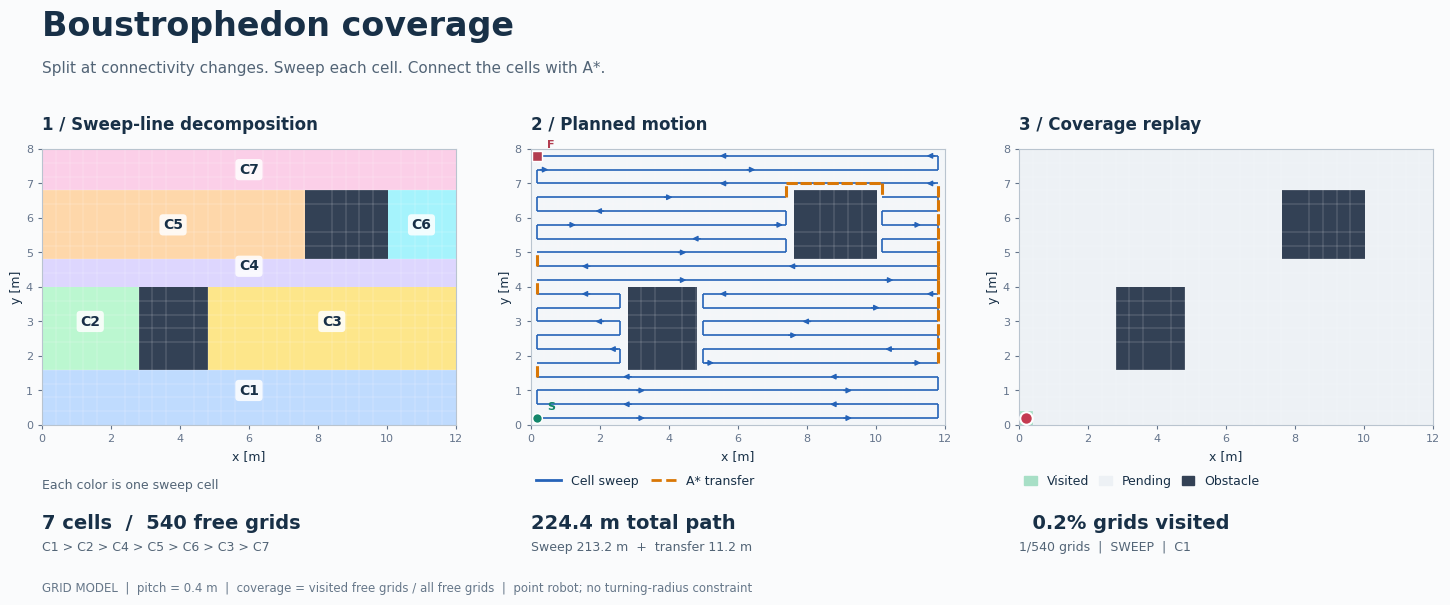

Reproduce this figure in Python.
#!/usr/bin/env python3
"""弓形覆盖路径规划：离散 Boustrophedon 分区 + 区内往返 + 区间 A*。

依赖：python -m pip install numpy matplotlib pillow
运行：python boustrophedon_demo.py
空矩形：python boustrophedon_demo.py --scene empty
保存：python boustrophedon_demo.py --gif demo.gif --png overview.png --no-show

教学模型：
  * free[y, x] == True 表示机器人中心可以访问的栅格；使用四邻接移动。
  * 覆盖率 = 已访问的不同自由栅格 / 全部自由栅格，不等同于圆形清洁盘的扫掠面积。
  * 逐行分区使用区间重叠关系；只有一对一连接才延续原子区域。
  * 在每个子区域内扫描全部行。栅格分辨率同时是相邻扫描行间距。
  * 区域顺序按到入口的 A* 路径长度贪心选择，不保证全局最短。
  * 未模拟机器人外形、障碍物膨胀、速度或最小转弯半径。
  * 地图必须是单个四连通自由区域；不连通时显式报错。

参考：Choset & Pignon, Coverage Path Planning: The Boustrophedon
Decomposition (1997), https://publications.ri.cmu.edu/
coverage-path-planning-the-boustrophedon-decomposition
"""

from __future__ import annotations

import argparse
import heapq
from dataclasses import dataclass
from pathlib import Path

import numpy as np

Point = tuple[int, int]  # (x, y)，数组访问顺序则是 [y, x]
Row = tuple[int, int, int]  # (y, x_left, x_right)，左右端点均包含
# 上一行区间的记录：(区域编号, 左端点, 右端点)
ActiveInterval = tuple[int, int, int]


def make_map(scene: str) -> np.ndarray:
    """修改这里即可设置自己的地图；默认 30 列、20 行、两个矩形障碍。"""
    free = np.ones((20, 30), dtype=bool)
    if scene == "obstacles":
        free[4:10, 7:12] = False
        free[12:17, 19:25] = False
    return free


def row_intervals(row: np.ndarray) -> list[tuple[int, int]]:
    """把一行的 True 切成连续区间，例如 110111 -> [(0,1), (3,5)]。"""
    changes = np.diff(np.r_[0, row.astype(np.int8), 0])
    return list(zip(np.flatnonzero(changes == 1), np.flatnonzero(changes == -1) - 1))  # pyright: ignore[reportReturnType]


def decompose(free: np.ndarray) -> tuple[np.ndarray, list[list[Row]]]:
    """从下向上扫线：区间出生、消失、分裂或合并时结束/新建子区域。

    关键是比较相邻两行的连接关系，而不仅比较区间数量。
    labels[y,x] 为子区域编号，障碍物为 -1；cells 保存各区的扫描行。
    """
    if free.ndim != 2:
        raise ValueError("free 必须是二维布尔数组")
    labels = np.full_like(free, -1, dtype=int)
    cells: list[list[Row]] = []
    previous: list[tuple[int, int, int]] = []  # (left, right, cell_id)
    for y, row in enumerate(free):
        intervals = row_intervals(row)
        parents = [
            [
                j
                for j, (pl, pr, _) in enumerate(previous)
                if max(left, pl) <= min(right, pr)
            ]
            for left, right in intervals
        ]
        child_count = [
            sum(j in group for group in parents) for j in range(len(previous))
        ]
        current = []
        for (left, right), group in zip(intervals, parents):
            if len(group) == 1 and child_count[group[0]] == 1:
                cell_id = previous[group[0]][2]
            else:
                cell_id = len(cells)
                cells.append([])
            labels[y, left : right + 1] = cell_id
            cells[cell_id].append((y, int(left), int(right)))
            current.append((left, right, cell_id))
        previous = current
    return labels, cells


def astar(free: np.ndarray, start: Point, goal: Point) -> list[Point] | None:
    """四邻接 A*：只负责两点间连接，不负责决定哪些区域需要覆盖。"""
    h, w = free.shape
    distance = lambda p: abs(p[0] - goal[0]) + abs(p[1] - goal[1])
    queue = [(distance(start), 0, start)]
    cost = {start: 0}
    parent: dict[Point, Point] = {}
    while queue:
        _, g, point = heapq.heappop(queue)
        if g != cost[point]:
            continue
        if point == goal:
            path = [point]
            while point != start:
                point = parent[point]
                path.append(point)
            return path[::-1]
        x, y = point
        for dx, dy in ((1, 0), (0, 1), (-1, 0), (0, -1)):
            q = (x + dx, y + dy)
            nx, ny = q
            if not (0 <= nx < w and 0 <= ny < h and free[ny, nx]):
                continue
            ng = g + 1
            if ng < cost.get(q, float("inf")):
                cost[q] = ng
                parent[q] = point
                heapq.heappush(queue, (ng + distance(q), ng, q))
    return None

# sweep： 扫
def sweep_cell(
    rows: list[Row], mask: np.ndarray, top_down: bool, start_right: bool
) -> list[Point]:
    """生成区内弓形路径：当前行左->右，下一行右->左，交替往返。

    相邻行边界不齐时，使用限制在本区域内的 A* 连接行端点。
    四种 (top_down, start_right) 组合对应四个入口方向。
    """
    # [row1, row2, row3] => [row3, row2, row1]
    # [::-1]，是遍历步长，从开始到结束
    # 切片的冒号，和多维索引里的轴要分开
    ordered = rows[::-1] if top_down else rows
    path: list[Point] = []
    for i, (y, left, right) in enumerate(ordered):
        xs = range(left, right + 1)
        if start_right ^ bool(i % 2):
            xs = range(right, left - 1, -1)
        strip = [(x, y) for x in xs]
        if path:
            connector = astar(mask, path[-1], strip[0])
            if connector is None:
                raise RuntimeError("子区域内部不连通，请检查分区。")
            path.extend(connector[1:])
            path.extend(strip[1:])
        else:
            path.extend(strip)
    return path


@dataclass
class Plan:
    labels: np.ndarray
    cells: list[list[Row]]
    path: np.ndarray
    transit: np.ndarray  # transit[k]：到达 path[k] 的边是否为区间连接
    order: list[int]


def plan_coverage(free: np.ndarray, start: Point) -> Plan:
    """生成候选区内路径，并贪心选择最近的下一个区域入口。"""
    if free.ndim != 2 or not free.any():
        raise ValueError("地图需要是非空二维自由栅格图。")
    x, y = start
    h, w = free.shape
    if not (0 <= x < w and 0 <= y < h and free[y, x]):
        raise ValueError("起点必须位于自由栅格。")
    labels, cells = decompose(free)
    candidates = {
        cid: [
            sweep_cell(rows, labels == cid, top_down, start_right)
            for top_down in (False, True)
            for start_right in (False, True)
        ]
        for cid, rows in enumerate(cells)
    }
    path, transit, order = [start], [False], []
    while candidates:
        best = None
        for cid, routes in candidates.items():
            for index, route in enumerate(routes):
                link = astar(free, path[-1], route[0])
                if link is None:
                    continue
                key = (len(link), cid, index)  # 后两项保证结果可复现
                if best is None or key < best[0]:
                    best = (key, cid, route, link)
        if best is None:
            raise ValueError("存在起点无法到达的自由区域；无法用一条路径覆盖。")
        _, cid, route, link = best
        path.extend(link[1:])
        transit.extend([True] * (len(link) - 1))
        path.extend(route[1:])
        transit.extend([False] * (len(route) - 1))
        order.append(cid)
        del candidates[cid]
    return Plan(
        labels,
        cells,
        np.asarray(path, dtype=int),
        np.asarray(transit, dtype=bool),
        order,
    )


def validate(free: np.ndarray, plan: Plan) -> dict:
    """检查实际路径上的每一步，不能用计划覆盖面积代替实际访问率。"""
    p = plan.path
    if not np.all(free[p[:, 1], p[:, 0]]):
        raise AssertionError("路径进入障碍物。")
    if not np.all(np.abs(np.diff(p, axis=0)).sum(axis=1) == 1):
        raise AssertionError("路径存在跳跃或重复相邻点。")
    visited = np.zeros_like(free)
    visited[p[:, 1], p[:, 0]] = True
    if not np.array_equal(visited, free):
        raise AssertionError("存在遗漏的自由栅格。")
    return {
        "free_grids": int(free.sum()),
        "visited_grids": int(visited.sum()),
        "cells": len(plan.cells),
        "steps": len(p) - 1,
        "transit_steps": int(plan.transit.sum()),
        "revisits": len(p) - int(visited.sum()),
    }


def make_figure(free: np.ndarray, plan: Plan, resolution: float):
    """三联图：分区结果、完整路径、实际覆盖过程。图内英文以避免字体依赖。"""
    import matplotlib.pyplot as plt
    from matplotlib.collections import LineCollection
    from matplotlib.colors import ListedColormap
    from matplotlib.lines import Line2D
    from matplotlib.patches import Patch

    ink, blue, orange = "#183047", "#2563b8", "#d97706"
    wall, blank, covered = "#334155", "#edf1f5", "#a7dfc6"
    palette = [
        "#bfdbfe",
        "#bbf7d0",
        "#fde68a",
        "#ddd6fe",
        "#fed7aa",
        "#a5f3fc",
        "#fbcfe8",
        "#d9e3b0",
    ]
    plt.rcParams.update(
        {
            "font.family": "DejaVu Sans",
            "font.size": 10,
            "text.color": ink,
            "axes.labelcolor": ink,
            "xtick.color": "#64748b",
            "ytick.color": "#64748b",
        }
    )
    fig, axes = plt.subplots(1, 3, figsize=(14.8, 6.2), facecolor="#fafbfc")
    fig.subplots_adjust(left=0.045, right=0.985, bottom=0.28, top=0.78, wspace=0.18)
    fig.text(0.045, 0.935, "Boustrophedon coverage", fontsize=24, weight="bold")
    fig.text(
        0.045,
        0.875,
        "Split at connectivity changes. Sweep each cell. Connect the cells with A*.",
        fontsize=11,
        color="#526476",
    )

    h, w = free.shape
    extent = (0, w * resolution, 0, h * resolution)
    titles = (
        "1 / Sweep-line decomposition",
        "2 / Planned motion",
        "3 / Coverage replay",
    )
    for ax, title in zip(axes, titles):
        ax.set_title(title, loc="left", fontsize=12, weight="bold", pad=14)
        ax.set_xlim(extent[:2])
        ax.set_ylim(extent[2:])
        ax.set_aspect("equal")
        ax.set_xlabel("x [m]", fontsize=9)
        ax.set_ylabel("y [m]", fontsize=9, labelpad=2)
        ax.tick_params(labelsize=8, length=3)
        for spine in ax.spines.values():
            spine.set_color("#b9c4cf")
        # 栅格线帮助看清覆盖率按自由栅格统计，关闭 minor tick 本身。
        ax.set_xticks(np.arange(w + 1) * resolution, minor=True)
        ax.set_yticks(np.arange(h + 1) * resolution, minor=True)
        ax.grid(which="minor", color="white", linewidth=0.35, alpha=0.45)
        ax.tick_params(which="minor", length=0)

    colors = [wall] + [palette[i % len(palette)] for i in range(len(plan.cells))]
    axes[0].imshow(
        plan.labels + 1,
        origin="lower",
        extent=extent,
        cmap=ListedColormap(colors),
        vmin=0,
        vmax=len(plan.cells),
        interpolation="nearest",
    )
    for cid, rows in enumerate(plan.cells):
        # 标签放到子区域中间的一条扫描行，保证文字位于实际自由区域。
        y, left, right = rows[len(rows) // 2]
        axes[0].text(
            (left + right + 1) * resolution / 2,
            (y + 0.5) * resolution,
            f"C{cid + 1}",
            ha="center",
            va="center",
            fontsize=10,
            weight="bold",
            bbox={
                "boxstyle": "round,pad=0.26",
                "facecolor": "white",
                "alpha": 0.85,
                "edgecolor": "none",
            },
        )

    base = np.where(free, 1, 0)
    axes[1].imshow(
        base,
        origin="lower",
        extent=extent,
        cmap=ListedColormap([wall, "#f3f6f9"]),
        vmin=0,
        vmax=1,
        interpolation="nearest",
    )
    xy = (plan.path + 0.5) * resolution  # 路径通过栅格中心
    edges = np.stack([xy[:-1], xy[1:]], axis=1)
    is_link = plan.transit[1:]
    axes[1].add_collection(
        LineCollection(edges[~is_link], colors=blue, linewidths=1.2, zorder=4)  # pyright: ignore[reportArgumentType]
    )
    axes[1].add_collection(
        LineCollection(
            edges[is_link],  # pyright: ignore[reportArgumentType]
            colors=orange,
            linewidths=2.2,
            linestyles="dashed",
            zorder=5,  # pyright: ignore[reportArgumentType]
        )
    )
    for i in range(7, len(edges), 15):
        if not is_link[i] and plan.path[i, 1] == plan.path[i + 1, 1]:
            a, b = edges[i]
            axes[1].annotate(
                "",
                xy=b,
                xytext=a,
                arrowprops={
                    "arrowstyle": "-|>",
                    "color": blue,
                    "lw": 1,
                    "mutation_scale": 8,
                },
                zorder=6,
            )
    for index, marker, color, text in (
        (0, "o", "#13866b", "S"),
        (-1, "s", "#b23d50", "F"),
    ):
        px, py = xy[index]
        axes[1].plot(
            px, py, marker=marker, color=color, ms=7, markeredgecolor="white", zorder=7
        )
        axes[1].annotate(
            text,
            (px, py),
            xytext=(7, 6),
            textcoords="offset points",
            weight="bold",
            fontsize=8,
            color=color,
            zorder=8,
        )

    coverage_image = axes[2].imshow(
        base,
        origin="lower",
        extent=extent,
        cmap=ListedColormap([wall, blank, covered]),
        vmin=0,
        vmax=2,
        interpolation="nearest",
    )
    sweep_trail = LineCollection([], colors=blue, linewidths=1.15, zorder=4)
    link_trail = LineCollection([], colors=orange, linewidths=2, zorder=5)
    axes[2].add_collection(sweep_trail)
    axes[2].add_collection(link_trail)
    (robot,) = axes[2].plot(
        [],
        [],
        "o",
        color="#c43b50",
        ms=9,
        markeredgecolor="white",
        markeredgewidth=1.5,
        zorder=8,
    )

    positions = [ax.get_position() for ax in axes]
    x0, x1, x2 = [p.x0 for p in positions]
    fig.text(x0, 0.205, "Each color is one sweep cell", color="#526476", fontsize=9)
    fig.legend(
        handles=[
            Line2D([], [], color=blue, lw=2, label="Cell sweep"),
            Line2D([], [], color=orange, lw=2, ls="--", label="A* transfer"),
        ],
        loc="lower left",
        bbox_to_anchor=(x1 - 0.004, 0.188),
        ncol=2,
        frameon=False,
        fontsize=9,
        columnspacing=1,
    )
    fig.legend(
        handles=[
            Patch(color=covered, label="Visited"),
            Patch(color=blank, label="Pending"),
            Patch(color=wall, label="Obstacle"),
        ],
        loc="lower left",
        bbox_to_anchor=(x2 - 0.004, 0.188),
        ncol=3,
        frameon=False,
        fontsize=9,
        columnspacing=0.8,
        handlelength=1,
    )
    nfree = int(free.sum())
    fig.text(
        x0,
        0.14,
        f"{len(plan.cells)} cells  /  {nfree} free grids",
        fontsize=14,
        weight="bold",
    )
    visit_order = " > ".join(f"C{cid + 1}" for cid in plan.order)
    fig.text(x0, 0.105, visit_order, fontsize=9, color="#526476")
    length = (len(xy) - 1) * resolution
    link_length = int(is_link.sum()) * resolution
    fig.text(x1, 0.14, f"{length:.1f} m total path", fontsize=14, weight="bold")
    fig.text(
        x1,
        0.105,
        f"Sweep {length - link_length:.1f} m  +  transfer {link_length:.1f} m",
        fontsize=9,
        color="#526476",
    )
    coverage_text = fig.text(x2, 0.14, "", fontsize=14, weight="bold")
    status_text = fig.text(x2, 0.105, "", fontsize=9, color="#526476")
    fig.text(
        0.045,
        0.038,
        f"GRID MODEL  |  pitch = {resolution:g} m  |  coverage = visited free grids / all free grids"
        "  |  point robot; no turning-radius constraint",
        fontsize=8.5,
        color="#667789",
    )

    # 首次访问时间用来重建任意动画帧；动画重播不会错误累计覆盖率。
    first_visit = np.full(free.shape, len(xy), dtype=int)
    np.minimum.at(first_visit, (plan.path[:, 1], plan.path[:, 0]), np.arange(len(xy)))

    def update(k: int):
        visited = free & (first_visit <= k)
        coverage_image.set_data(np.where(visited, 2, base))
        sweep_trail.set_segments(edges[:k][~is_link[:k]])  # pyright: ignore[reportArgumentType]
        link_trail.set_segments(edges[:k][is_link[:k]])  # pyright: ignore[reportArgumentType]
        robot.set_data([xy[k, 0]], [xy[k, 1]])
        count = int(visited.sum())
        coverage_text.set_text(f"{100 * count / nfree:5.1f}% grids visited")
        px, py = plan.path[k]
        stage = "TRANSFER" if plan.transit[k] else "SWEEP"
        if k == len(xy) - 1:
            stage = "COMPLETE"
        status_text.set_text(
            f"{count}/{nfree} grids  |  {stage}  |  C{plan.labels[py, px] + 1}"
        )
        return (
            coverage_image,
            sweep_trail,
            link_trail,
            robot,
            coverage_text,
            status_text,
        )

    update(0)
    return fig, update


def main():
    parser = argparse.ArgumentParser(
        description=__doc__, formatter_class=argparse.RawDescriptionHelpFormatter
    )
    parser.add_argument("--scene", choices=("empty", "obstacles"), default="obstacles")
    parser.add_argument(
        "--resolution", type=float, default=0.4, help="栅格边长，单位 m"
    )
    parser.add_argument("--fps", type=int, default=20, help="动画每秒帧数")
    parser.add_argument("--stride", type=int, default=4, help="每动画帧前进多少路径点")
    parser.add_argument("--gif", type=Path, help="保存 GIF 到此路径")
    parser.add_argument("--png", type=Path, help="保存完成时的三联图到此路径")
    parser.add_argument("--no-show", action="store_true", help="不弹窗，适合服务器")
    args = parser.parse_args()
    if not np.isfinite(args.resolution) or args.resolution <= 0:
        parser.error("resolution 必须是有限正数")
    if args.fps < 1 or args.stride < 1:
        parser.error("fps 和 stride 必须大于零")
    free = make_map(args.scene)
    plan = plan_coverage(free, start=(0, 0))
    stats = validate(free, plan)
    print(f"scene={args.scene}; {stats}")
    print(f"自由栅格访问率: 100%; 路径长度: {stats['steps'] * args.resolution:.1f} m")
    print("检查通过：四邻接连续、未进入障碍、无遗漏自由栅格。")
    if args.no_show and not (args.gif or args.png):
        return

    if args.no_show:
        import matplotlib

        matplotlib.use("Agg")
    import matplotlib.pyplot as plt
    from matplotlib.animation import FuncAnimation, PillowWriter

    fig, update = make_figure(free, plan, args.resolution)
    if args.png:
        args.png.parent.mkdir(parents=True, exist_ok=True)
        update(len(plan.path) - 1)
        fig.savefig(args.png, dpi=150, facecolor=fig.get_facecolor())
        update(0)
        print(f"PNG: {args.png}")
    if args.gif or not args.no_show:
        # 开头、末尾停留片刻。stride 仅影响动画速度，不影响规划或覆盖统计。
        frames = (
            [0] * max(1, args.fps // 2)
            + list(range(0, len(plan.path), args.stride))
            + [len(plan.path) - 1] * args.fps
        )
        animation = FuncAnimation(
            fig,
            update,
            frames=frames,
            init_func=lambda: update(0),
            interval=1000 / args.fps,
            repeat=True,
            blit=False,
            cache_frame_data=False,
        )
        if args.gif:
            args.gif.parent.mkdir(parents=True, exist_ok=True)
            animation.save(args.gif, writer=PillowWriter(fps=args.fps), dpi=85)
            print(f"GIF: {args.gif}")
        if not args.no_show:
            plt.show()  # 保留 animation 引用，避免动画对象提前被回收。
    plt.close(fig)


if __name__ == "__main__":
    main()
